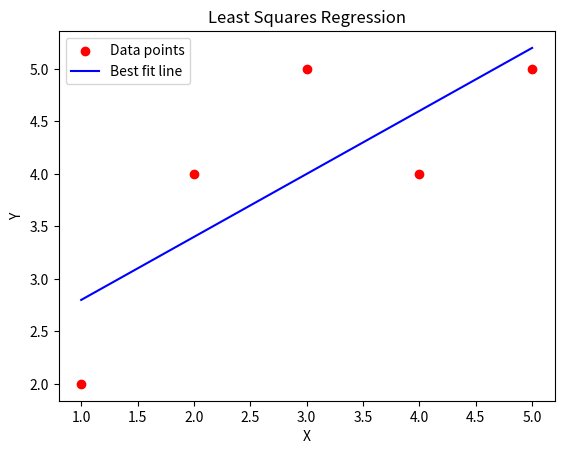

Generate this figure with matplotlib:
import numpy as np
import matplotlib.pyplot as plt

x = np.array([1, 2, 3, 4, 5])
y = np.array([2, 4, 5, 4, 5])
n = len(x)

sum_x = np.sum(x)
sum_y = np.sum(y)
sum_xy = np.sum(x * y)
sum_x2 = np.sum(x * x)


a = (n * sum_xy - sum_x * sum_y) / (n * sum_x2 - sum_x ** 2)
b = (sum_y - a * sum_x) / n


print(f"Slope (a): {a:.2f}")
print(f"Intercept (b): {b:.2f}")


y_pred = a * x + b


plt.scatter(x, y, color="red", label="Data points")
plt.plot(x, y_pred, color="blue", label="Best fit line")

plt.xlabel("X")
plt.ylabel("Y")
plt.title("Least Squares Regression")
plt.legend()
plt.show() 
